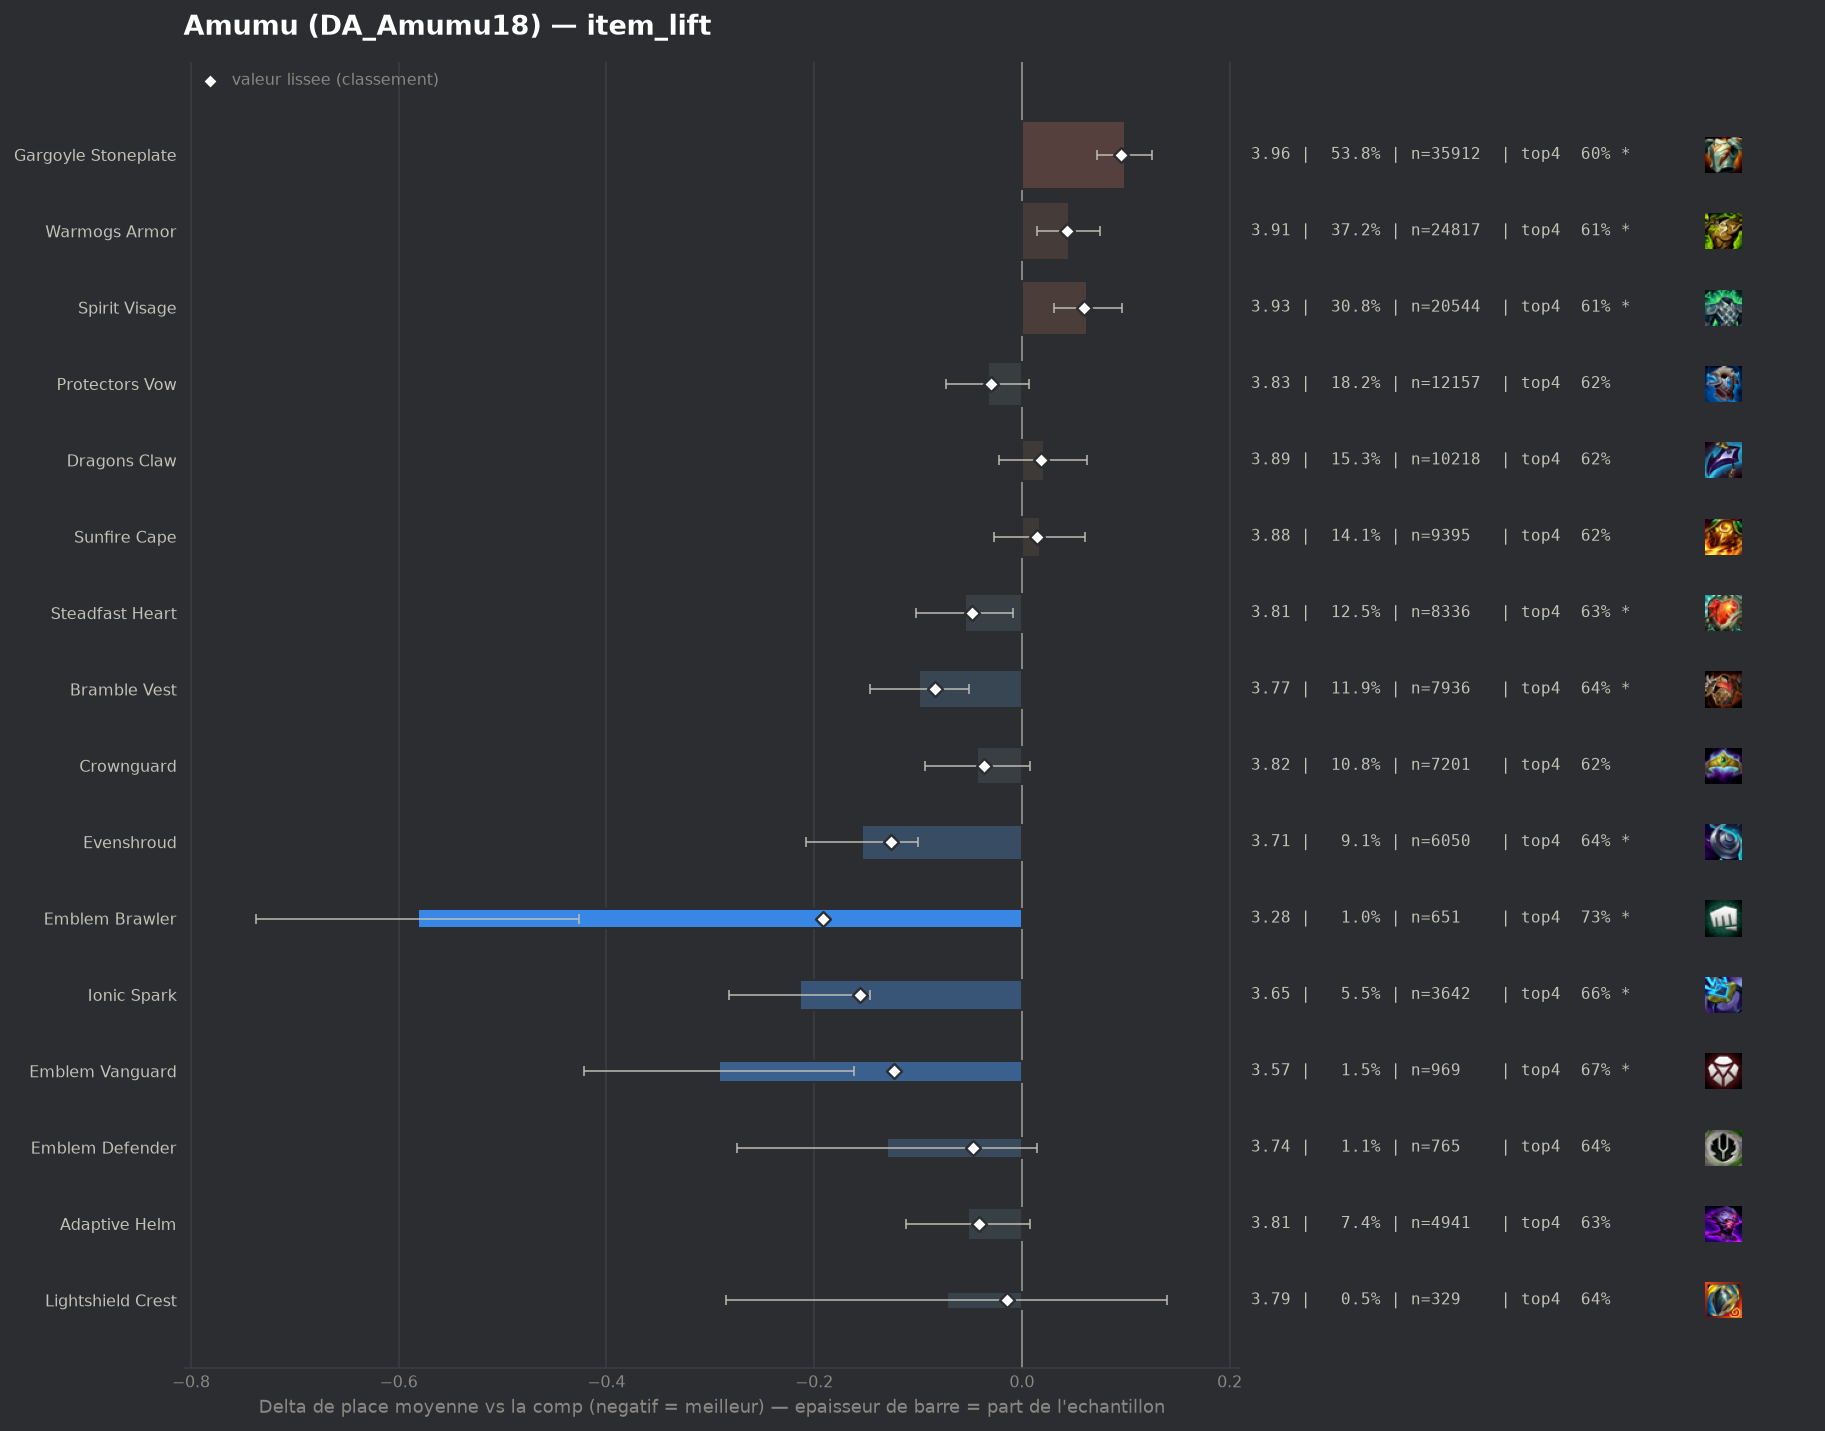

Data behind this chart, as committed beside it:
group, label, n, share, avg_place, shrunk_avg, score, d_avg, d_avg_pess, impact, d_top4, win, top2, top4, sd, z, p, significant
pepite, Emblem Brawler, 651, 0.009757, 3.284, 3.675, -0.191, -0.581, -0.426, 0.0019, 0.1106, 0.2611, 0.4224, 0.7312, 2.009, -7.35, 0.0, True
pepite, Ionic Spark, 3642, 0.05459, 3.652, 3.709, -0.156, -0.214, -0.146, 0.0085, 0.0411, 0.1829, 0.3512, 0.6617, 2.034, -6.17, 0.0, True
populaire, Evenshroud, 6050, 0.09068, 3.712, 3.74, -0.126, -0.154, -0.1, 0.0114, 0.0233, 0.1853, 0.3393, 0.644, 2.055, -5.57, 0.0, True
pepite, Emblem Vanguard, 969, 0.01452, 3.574, 3.743, -0.123, -0.292, -0.162, 0.0018, 0.0522, 0.1899, 0.3818, 0.6729, 2.046, -4.41, 1e-05, True
populaire, Bramble Vest, 7936, 0.1189, 3.767, 3.781, -0.084, -0.099, -0.051, 0.01, 0.0184, 0.1618, 0.3247, 0.639, 2.029, -4.08, 4e-05, True
populaire, Steadfast Heart, 8336, 0.1249, 3.81, 3.818, -0.048, -0.055, -0.009, 0.006, 0.0105, 0.1604, 0.3185, 0.6311, 2.051, -2.32, 0.02029, True
pepite, Emblem Defender, 765, 0.01147, 3.736, 3.818, -0.047, -0.13, 0.0, 0.0005, 0.0212, 0.1765, 0.3268, 0.6418, 2.027, -1.76, 0.07843, False
pepite, Adaptive Helm, 4941, 0.07406, 3.813, 3.825, -0.041, -0.052, 0.0, 0.003, 0.0078, 0.1682, 0.3279, 0.6284, 2.083, -1.7, 0.08848, False
populaire, Crownguard, 7201, 0.1079, 3.823, 3.83, -0.036, -0.043, 0.0, 0.0039, 0.0012, 0.1636, 0.3276, 0.6219, 2.08, -1.65, 0.0985, False
populaire, Protectors Vow, 12157, 0.1822, 3.833, 3.836, -0.03, -0.033, 0.0, 0.0054, -0.0007, 0.1673, 0.3245, 0.6199, 2.085, -1.6, 0.11, False
pepite, Lightshield Crest, 329, 0.004931, 3.793, 3.851, -0.014, -0.072, 0.0, 0.0001, 0.0177, 0.1611, 0.2888, 0.6383, 1.963, -0.67, 0.5049, False
, Horizon Focus, 58, 0.0008693, 3.672, 3.858, -0.008, -0.193, 0.0, 0.0, 0.069, 0.1552, 0.3448, 0.6897, 2.012, -0.73, 0.4646, False
, Titans Resolve, 91, 0.001364, 3.758, 3.859, -0.007, -0.107, 0.0, 0.0, -0.0052, 0.1319, 0.3077, 0.6154, 1.877, -0.55, 0.5854, False
, Warmogs Armor Radiant, 81, 0.001214, 3.79, 3.861, -0.004, -0.076, 0.0, 0.0, 0.0214, 0.1358, 0.321, 0.642, 2.004, -0.34, 0.7346, False
, Emblem Blossom, 431, 0.00646, 3.87, 3.867, 0.001, 0.004, 0.0, -0.0, -0.0336, 0.2111, 0.3411, 0.587, 2.202, 0.04, 0.9671, False
, Hullcrusher, 78, 0.001169, 3.962, 3.871, 0.005, 0.096, 0.0, -0.0, -0.0181, 0.1795, 0.2692, 0.6026, 2.157, 0.39, 0.6948, False
, Gargoyle Stoneplate Radiant, 40, 0.0005995, 4.025, 3.87, 0.005, 0.159, 0.0, -0.0, 0.0294, 0.05, 0.275, 0.65, 1.981, 0.51, 0.6111, False
, Bloodthirster, 48, 0.0007194, 4.271, 3.88, 0.014, 0.405, 0.0, -0.0, -0.079, 0.1042, 0.2917, 0.5417, 2.243, 1.25, 0.2109, False
populaire, Sunfire Cape, 9395, 0.1408, 3.883, 3.881, 0.015, 0.017, 0.0, -0.0021, -0.0014, 0.147, 0.3091, 0.6193, 2.05, 0.75, 0.4514, False
populaire, Dragons Claw, 10218, 0.1531, 3.887, 3.884, 0.018, 0.021, 0.0, -0.0028, -0.0016, 0.1445, 0.2999, 0.619, 2.033, 0.97, 0.3345, False
, Void Gauntlet, 90, 0.001349, 4.189, 3.886, 0.02, 0.323, 0.0, -0.0, -0.0984, 0.1333, 0.2889, 0.5222, 2.211, 1.39, 0.1657, False
, Aegis Of Dawn, 279, 0.004182, 4.047, 3.897, 0.031, 0.181, 0.0, -0.0001, -0.04, 0.1362, 0.2652, 0.5806, 2.031, 1.48, 0.1376, False
, Emblem Elderwood, 204, 0.003058, 4.147, 3.903, 0.037, 0.281, 0.0, -0.0001, -0.0422, 0.1127, 0.2794, 0.5784, 2.109, 1.9, 0.05709, False
, Steraks Gage, 727, 0.0109, 3.985, 3.908, 0.042, 0.119, 0.0, -0.0005, -0.0168, 0.1444, 0.2889, 0.6039, 2.076, 1.54, 0.1236, False
populaire, Warmogs Armor, 24817, 0.372, 3.911, 3.908, 0.043, 0.045, 0.015, -0.0159, -0.0073, 0.1518, 0.3031, 0.6134, 2.07, 2.93, 0.0034, True
, Aegis Of Dusk, 165, 0.002473, 4.291, 3.912, 0.047, 0.425, 0.111, -0.0001, -0.0509, 0.0788, 0.2364, 0.5697, 2.057, 2.65, 0.00799, True
, Moguls Mail, 765, 0.01147, 4.005, 3.917, 0.051, 0.14, 0.0, -0.0006, -0.0298, 0.149, 0.2863, 0.5908, 2.065, 1.86, 0.06309, False
populaire, Spirit Visage, 20544, 0.3079, 3.929, 3.925, 0.06, 0.063, 0.031, -0.0184, -0.0114, 0.1453, 0.2944, 0.6092, 2.051, 3.87, 0.00011, True
, The Indomitable, 419, 0.00628, 4.119, 3.926, 0.061, 0.254, 0.06, -0.0004, -0.0383, 0.1169, 0.2482, 0.5823, 2.014, 2.57, 0.01019, True
populaire, Gargoyle Stoneplate, 35912, 0.5382, 3.964, 3.961, 0.095, 0.099, 0.072, -0.0512, -0.0181, 0.1448, 0.2924, 0.6025, 2.071, 7.28, 0.0, True
, Component Negatron Cloak, 278, 0.004167, 4.59, 3.991, 0.125, 0.724, 0.468, -0.0005, -0.1638, 0.0971, 0.2374, 0.4568, 2.175, 5.54, 0.0, True
, Component Chain Vest, 382, 0.005725, 4.723, 4.056, 0.191, 0.857, 0.634, -0.0011, -0.1389, 0.1073, 0.1859, 0.4817, 2.214, 7.54, 0.0, True
, Component Giants Belt, 759, 0.01138, 4.632, 4.144, 0.278, 0.767, 0.612, -0.0032, -0.1279, 0.0896, 0.1976, 0.4928, 2.17, 9.69, 0.0, True
